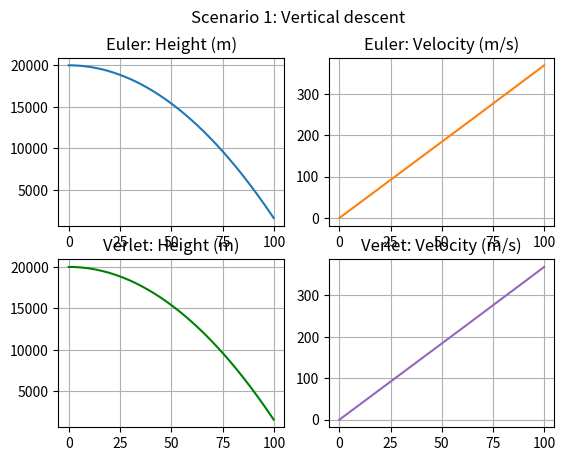

Source code (Python):
import numpy as np
import matplotlib.pyplot as plt
from math import pow

# mass, gravitational constant, initial position and velocity
M = 6.42e23
G = 6.67e-11
r = 3.39e6
x0 = np.array([3.41e6, 0, 0])
v0 = np.array([0, 0, 0])

# simulation time, timestep and time
t_max = 100
dt = 0.1
t_array = np.arange(0, t_max, dt)

# initialise variables for start
x_euler = x0
v_euler = v0

# initialise empty lists to record trajectories for Euler Integration
x_list_euler = []
v_list_euler = []

for t in t_array:
    # append current state to trajectories
    x_list_euler.append(x_euler)
    v_list_euler.append(v_euler)

    # calculate new position and velocity - Euler Integration
    a_euler = - G * M / pow(np.linalg.norm(x_euler), 3) * x_euler
    x_euler = x_euler + dt * v_euler
    v_euler = v_euler + dt * a_euler

# initialise initial states to record trajectories for Verlet Integration
x_list_verlet = [x_list_euler[0]]
v_list_verlet = [v_list_euler[0]]
x_verlet = x_list_euler[1]
v_verlet = v_list_euler[1]

for t in t_array[1:]:
    # append current state to trajectories
    x_list_verlet.append(x_verlet)
    v_list_verlet.append(v_verlet)

    # calculate new position and velocity - Verlet Integration
    a_verlet = - G * M / pow(np.linalg.norm(x_verlet), 3) * x_verlet
    x_verlet = 2 * x_verlet - x_list_verlet[-2] + pow(dt, 2) * a_verlet
    v_verlet = (x_verlet - x_list_verlet[-1]) / dt


# convert trajectory lists into arrays, so they can be sliced (useful for Assignment 2)
x_array_euler = np.array(
    [(np.linalg.norm(x_euler) - r) for x_euler in x_list_euler])
v_array_euler = np.array(
    [np.linalg.norm(v_euler) for v_euler in v_list_euler])
x_array_verlet = np.array(
    [(np.linalg.norm(x_verlet) - r) for x_verlet in x_list_verlet])
v_array_verlet = np.array(
    [np.linalg.norm(v_verlet) for v_verlet in v_list_verlet])

# plot the position-time graph
fig, subplots = plt.subplots(2, 2)
plt.suptitle('Scenario 1: Vertical descent')
subplots[0][0].plot(t_array, x_array_euler)
subplots[0][0].title.set_text('Euler: Height (m)')
subplots[0][1].plot(t_array, v_array_euler, 'tab:orange')
subplots[0][1].title.set_text('Euler: Velocity (m/s)')
subplots[1][0].plot(t_array, x_array_verlet, 'g')
subplots[1][0].title.set_text('Verlet: Height (m)')
subplots[1][1].plot(t_array, v_array_verlet, 'tab:purple')
subplots[1][1].title.set_text('Verlet: Velocity (m/s)')
for subplotrow in subplots:
    for subplot in subplotrow:
        subplot.grid()
plt.show()
